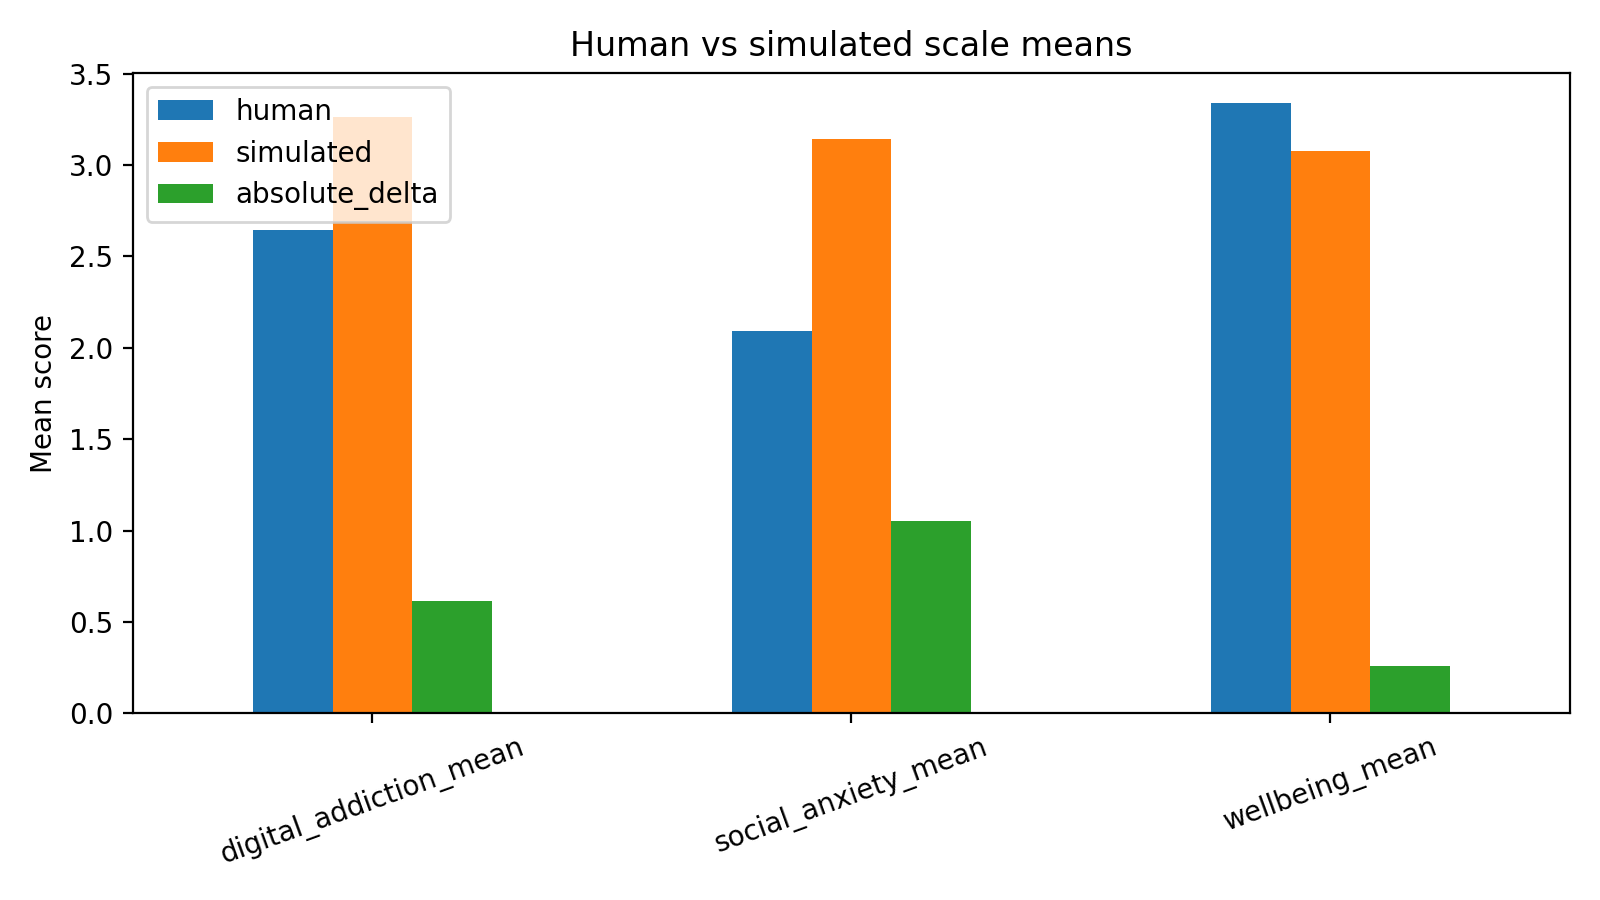

The data file committed next to this chart (first rows):
scale, human, simulated, absolute_delta
digital_addiction_mean, 2.645, 3.261, 0.6164
social_anxiety_mean, 2.09, 3.144, 1.055
wellbeing_mean, 3.338, 3.076, 0.2612
